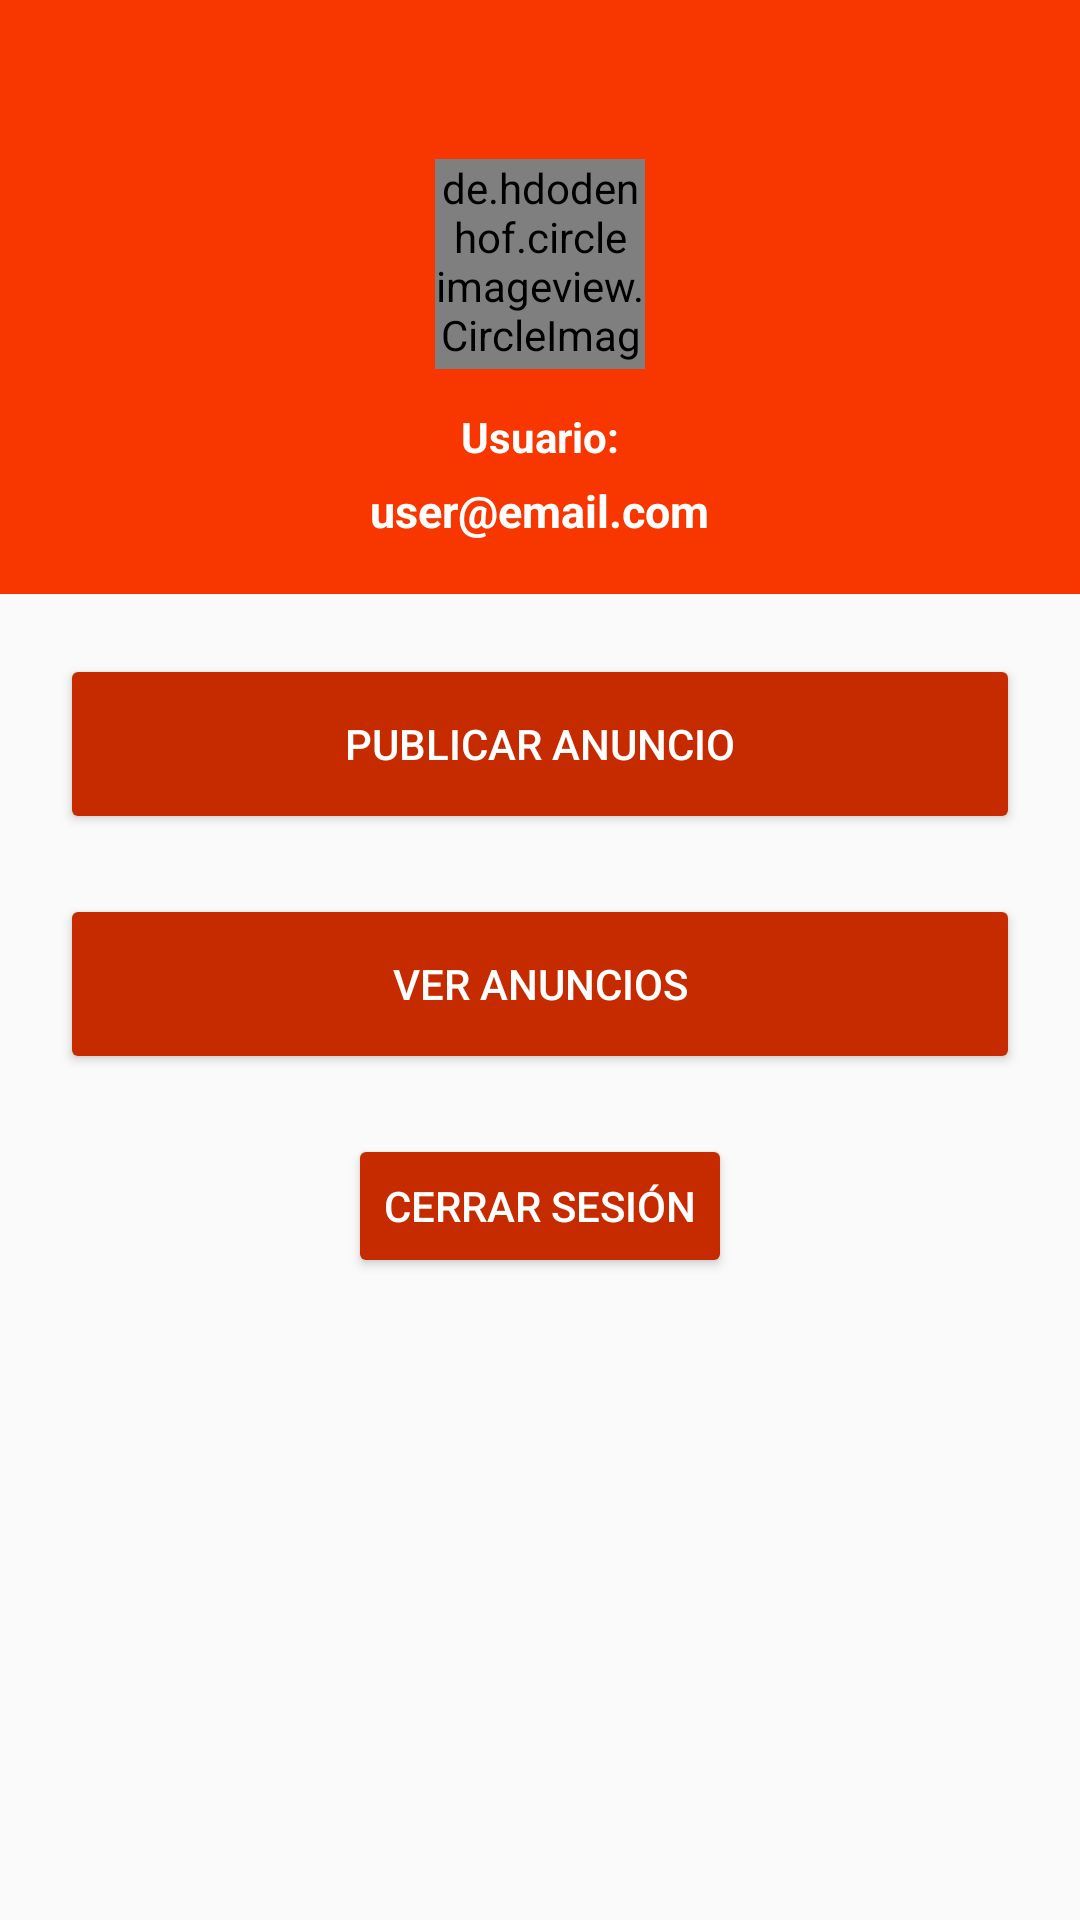

Layout XML and referenced resources for this Android screen:
<!-- AndroidManifest.xml: application theme AppTheme -->
<!-- res/layout/fragment_cuenta.xml -->
<?xml version="1.0" encoding="utf-8"?>
<FrameLayout
    xmlns:android="http://schemas.android.com/apk/res/android"
    xmlns:tools="http://schemas.android.com/tools"
    android:layout_width="match_parent"
    android:layout_height="match_parent"
    tools:context=".Views.Fragments.CuentaFragment">

    <include layout="@layout/actionbar_toolbar"/>

    
    <LinearLayout
        android:layout_width="match_parent"
        android:layout_height="match_parent"
        android:orientation="vertical">
        <LinearLayout
            android:layout_width="match_parent"
            android:layout_marginTop="@dimen/marginTopToolbar"
            android:layout_height="150dp"
            android:orientation="vertical"
            android:background="@color/colorPrimary">

            <de.hdodenhof.circleimageview.CircleImageView
                android:id="@+id/imagencuenta"
                android:layout_width="70dp"
                android:layout_height="70dp"
                android:src="@drawable/ic_android"
                android:layout_gravity="center_horizontal"
                android:layout_marginTop="5dp"
                />

            <TextView
                android:layout_width="wrap_content"
                android:layout_height="wrap_content"
                android:layout_gravity="center_horizontal"
                android:layout_marginTop="8dp"
                android:padding="5dp"
                android:text="Usuario:"
                android:textColor="@android:color/white"
                android:textStyle="bold"/>

            <TextView
                android:id="@+id/usernamefragment"
                android:layout_width="wrap_content"
                android:layout_height="wrap_content"
                android:text="user@email.com"
                android:textSize="15dp"
                android:layout_gravity="center_horizontal"
                android:textStyle="bold"
                android:textColor="@android:color/white"/>

        </LinearLayout>

        <LinearLayout
            android:layout_width="match_parent"
            android:layout_height="match_parent"
            android:orientation="vertical">
            
            
            
            
            
            <Button
                android:id="@+id/buttonRegistrar"
                android:theme="@style/RaisedButtonDark"
                android:layout_marginHorizontal="20dp"
                android:layout_width="match_parent"
                android:layout_height="60dp"
                android:layout_gravity="center"
                android:layout_marginTop="20dp"
                android:text="@string/Registrar_pub" />

            <Button
                android:id="@+id/buttonlist"
                android:theme="@style/RaisedButtonDark"
                android:layout_marginHorizontal="20dp"
                android:layout_width="match_parent"
                android:layout_height="60dp"
                android:layout_gravity="center"
                android:layout_marginTop="20dp"
                android:text="Ver Anuncios" />

            <Button
                android:id="@+id/buttonCloseSession"
                android:layout_width="wrap_content"
                android:layout_height="wrap_content"
                android:layout_gravity="center"
                android:layout_marginTop="20dp"
                android:text="@string/close_sesion"
                android:theme="@style/RaisedButtonDark" />
        </LinearLayout>
    </LinearLayout>
</FrameLayout>
<!-- res/layout/actionbar_toolbar.xml (included above) -->
<?xml version="1.0" encoding="utf-8"?>
<android.support.constraint.ConstraintLayout
    xmlns:android="http://schemas.android.com/apk/res/android"
    xmlns:app="http://schemas.android.com/apk/res-auto"
    xmlns:tools="http://schemas.android.com/tools"
    android:background="@color/colorPrimary"
    android:layout_width="match_parent"
    android:layout_height="wrap_content"
    tools:context=".ToolbarActivity"
    android:theme="@style/AppTheme.AppBarOverlay">

    <android.support.v7.widget.Toolbar
        android:id="@+id/toolbar"
        android:layout_width="match_parent"
        android:layout_height="@dimen/marginTopToolbar"
        app:popupTheme="@style/AppTheme.PopupOverlay"
        />

</android.support.constraint.ConstraintLayout>
<!-- resources referenced by this layout -->
<resources>
  <color name="colorPrimary">#f83600</color>
  <dimen name="marginTopToolbar">48dp</dimen>
  <!-- drawable ic_android: png bitmap (drawable-hdpi, 13085 bytes) -->
  <string name="Registrar_pub">Publicar Anuncio</string>
  
      //Spinner
  <string name="close_sesion">Cerrar Sesión</string>
  <style name="AppTheme.AppBarOverlay" parent="ThemeOverlay.AppCompat.Dark.ActionBar" />
  <style name="AppTheme.PopupOverlay" parent="ThemeOverlay.AppCompat.Light" />
  <style name="RaisedButtonDark" parent="Theme.AppCompat.Light">
          <item name="colorButtonNormal">@color/colorPrimaryDark</item>
          <item name="colorControlHighlight">@color/colorPrimary</item>
          <item name="android:textColor">@android:color/white</item>
      </style>
  <style name="AppTheme" parent="Theme.AppCompat.Light.NoActionBar">
          
          <item name="coordinatorLayoutStyle">@style/Widget.Design.CoordinatorLayout</item>
          <item name="colorPrimary">@color/colorPrimary</item>
          <item name="colorPrimaryDark">@color/colorPrimaryDark</item>
          <item name="colorAccent">@color/colorAccent</item>
          <item name="cardViewStyle">@style/CardView</item>
      </style>
  <color name="colorPrimaryDark">#c62b00</color>
  <color name="colorAccent">#448AFF</color>
</resources>
